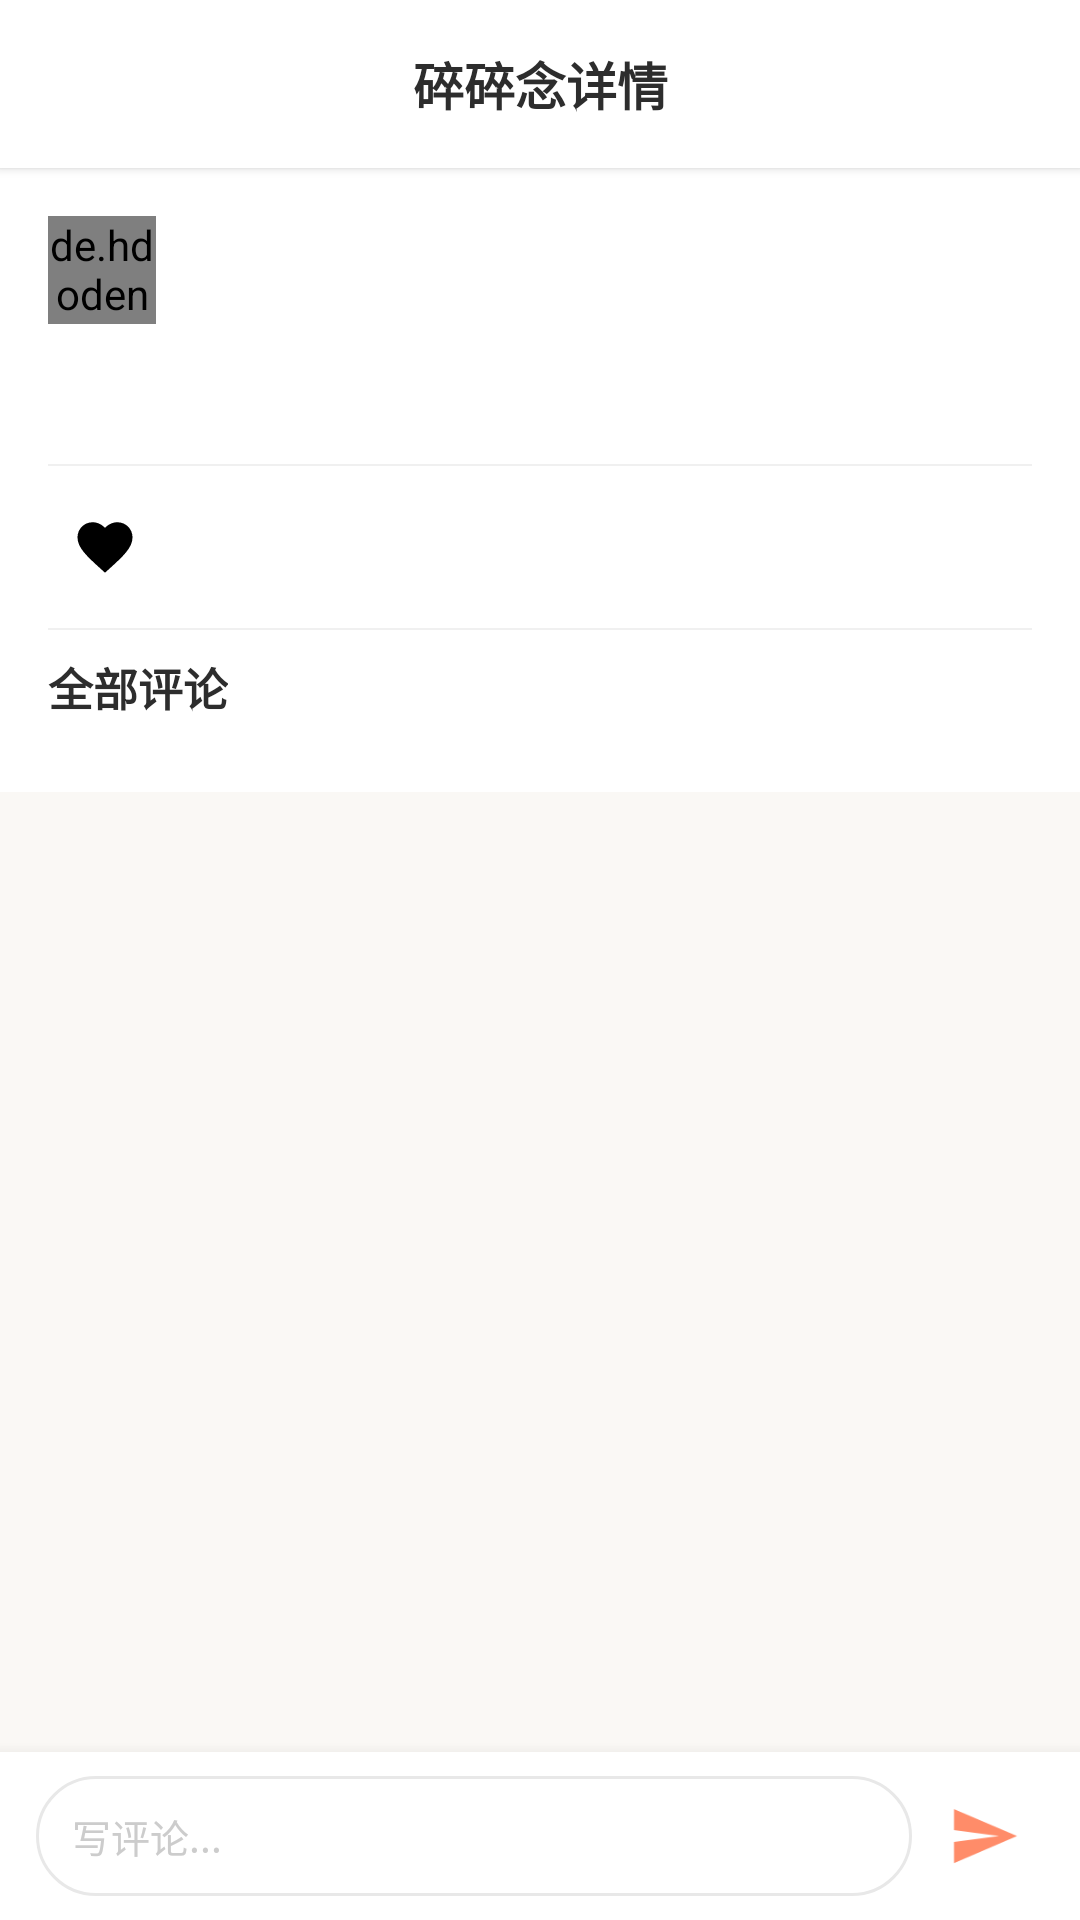

Produce the Android XML layout that renders to this screen, including the resource entries it uses.
<!-- AndroidManifest.xml: application theme Theme.Suisui -->
<!-- res/layout/activity_moment_detail.xml -->
<?xml version="1.0" encoding="utf-8"?>
<LinearLayout
    xmlns:android="http://schemas.android.com/apk/res/android"
    xmlns:app="http://schemas.android.com/apk/res-auto"
    xmlns:tools="http://schemas.android.com/tools"
    android:layout_width="match_parent"
    android:layout_height="match_parent"
    android:orientation="vertical"
    android:background="@color/background">

    
    <LinearLayout
        android:layout_width="match_parent"
        android:layout_height="?attr/actionBarSize"
        android:orientation="horizontal"
        android:gravity="center_vertical"
        android:background="@color/surface"
        android:paddingHorizontal="@dimen/padding_md"
        android:elevation="2dp">

        <ImageButton
            android:id="@+id/btn_back"
            android:layout_width="40dp"
            android:layout_height="40dp"
            android:background="?attr/selectableItemBackgroundBorderless"
            android:src="@drawable/ic_arrow_left" />

        <TextView
            android:layout_width="0dp"
            android:layout_height="wrap_content"
            android:layout_weight="1"
            android:text="碎碎念详情"
            android:textSize="@dimen/text_lg"
            android:textColor="@color/text_primary"
            android:textStyle="bold"
            android:gravity="center" />

        <View
            android:layout_width="40dp"
            android:layout_height="40dp" />
    </LinearLayout>

    
    <androidx.core.widget.NestedScrollView
        android:layout_width="match_parent"
        android:layout_height="0dp"
        android:layout_weight="1">

        <LinearLayout
            android:layout_width="match_parent"
            android:layout_height="wrap_content"
            android:orientation="vertical"
            android:padding="@dimen/padding_lg"
            android:background="@color/surface">

            
            <LinearLayout
                android:layout_width="match_parent"
                android:layout_height="wrap_content"
                android:orientation="horizontal"
                android:gravity="center_vertical"
                android:layout_marginBottom="@dimen/padding_md">

                <de.hdodenhof.circleimageview.CircleImageView
                    android:id="@+id/iv_avatar"
                    android:layout_width="@dimen/avatar_size_sm"
                    android:layout_height="@dimen/avatar_size_sm"
                    android:src="@drawable/bg_avatar_placeholder" />

                <TextView
                    android:id="@+id/tv_nickname"
                    android:layout_width="0dp"
                    android:layout_height="wrap_content"
                    android:layout_weight="1"
                    android:layout_marginStart="@dimen/padding_sm"
                    android:textSize="@dimen/text_md"
                    android:textColor="@color/text_primary"
                    android:textStyle="bold"
                    tools:text="碎碎念小主" />

                <TextView
                    android:id="@+id/tv_time"
                    android:layout_width="wrap_content"
                    android:layout_height="wrap_content"
                    android:textSize="@dimen/text_xs"
                    android:textColor="@color/text_secondary"
                    tools:text="3小时前" />
            </LinearLayout>

            
            <TextView
                android:id="@+id/tv_content"
                android:layout_width="match_parent"
                android:layout_height="wrap_content"
                android:textSize="@dimen/text_lg"
                android:textColor="@color/text_primary"
                android:lineSpacingExtra="6dp"
                tools:text="今天天气真好，出门散步晒太阳☀️" />

            
            <androidx.viewpager2.widget.ViewPager2
                android:id="@+id/vp_images"
                android:layout_width="match_parent"
                android:layout_height="300dp"
                android:layout_marginTop="@dimen/padding_md"
                android:visibility="gone"
                tools:visibility="visible" />

            
            <LinearLayout
                android:id="@+id/layout_image_indicator"
                android:layout_width="match_parent"
                android:layout_height="wrap_content"
                android:gravity="center"
                android:orientation="horizontal"
                android:paddingVertical="@dimen/padding_sm"
                android:visibility="gone" />

            
            <LinearLayout
                android:id="@+id/layout_tags"
                android:layout_width="match_parent"
                android:layout_height="wrap_content"
                android:orientation="horizontal"
                android:layout_marginTop="@dimen/padding_sm"
                android:visibility="gone" />

            
            <View
                android:layout_width="match_parent"
                android:layout_height="0.5dp"
                android:background="@color/divider"
                android:layout_marginVertical="@dimen/padding_md" />

            
            <LinearLayout
                android:layout_width="match_parent"
                android:layout_height="wrap_content"
                android:orientation="horizontal"
                android:gravity="center_vertical"
                android:layout_marginBottom="@dimen/padding_md">

                <LinearLayout
                    android:id="@+id/btn_like"
                    android:layout_width="wrap_content"
                    android:layout_height="wrap_content"
                    android:orientation="horizontal"
                    android:gravity="center_vertical"
                    android:clickable="true"
                    android:focusable="true"
                    android:foreground="?attr/selectableItemBackground"
                    android:paddingHorizontal="@dimen/padding_sm"
                    android:paddingVertical="@dimen/padding_xs">

                    <ImageView
                        android:id="@+id/iv_like"
                        android:layout_width="22dp"
                        android:layout_height="22dp"
                        android:src="@drawable/ic_like" />

                    <TextView
                        android:id="@+id/tv_like_count"
                        android:layout_width="wrap_content"
                        android:layout_height="wrap_content"
                        android:layout_marginStart="6dp"
                        android:textSize="@dimen/text_md"
                        android:textColor="@color/text_primary"
                        tools:text="12" />
                </LinearLayout>

                <TextView
                    android:id="@+id/tv_comment_count"
                    android:layout_width="wrap_content"
                    android:layout_height="wrap_content"
                    android:textSize="@dimen/text_md"
                    android:textColor="@color/text_secondary"
                    android:layout_marginStart="@dimen/padding_md"
                    tools:text="3 条评论" />
            </LinearLayout>

            
            <View
                android:layout_width="match_parent"
                android:layout_height="0.5dp"
                android:background="@color/divider"
                android:layout_marginBottom="@dimen/padding_sm" />

            
            <TextView
                android:layout_width="wrap_content"
                android:layout_height="wrap_content"
                android:text="全部评论"
                android:textSize="@dimen/text_md"
                android:textColor="@color/text_primary"
                android:textStyle="bold"
                android:layout_marginBottom="@dimen/padding_sm" />

            
            <androidx.recyclerview.widget.RecyclerView
                android:id="@+id/rv_comments"
                android:layout_width="match_parent"
                android:layout_height="wrap_content"
                android:nestedScrollingEnabled="false"
                app:layoutManager="androidx.recyclerview.widget.LinearLayoutManager"
                tools:listitem="@layout/item_comment" />

            
            <TextView
                android:id="@+id/tv_no_comments"
                android:layout_width="match_parent"
                android:layout_height="wrap_content"
                android:gravity="center"
                android:text="暂无评论，来发表第一条评论吧"
                android:textSize="@dimen/text_sm"
                android:textColor="@color/text_secondary"
                android:paddingVertical="@dimen/padding_xl"
                android:visibility="gone" />
        </LinearLayout>
    </androidx.core.widget.NestedScrollView>

    
    <LinearLayout
        android:layout_width="match_parent"
        android:layout_height="wrap_content"
        android:orientation="horizontal"
        android:gravity="center_vertical"
        android:background="@color/surface"
        android:paddingHorizontal="@dimen/padding_md"
        android:paddingVertical="@dimen/padding_sm"
        android:elevation="8dp">

        <EditText
            android:id="@+id/et_comment"
            android:layout_width="0dp"
            android:layout_height="40dp"
            android:layout_weight="1"
            android:background="@drawable/bg_input_bar"
            android:hint="@string/input_comment_hint"
            android:textSize="@dimen/text_sm"
            android:textColor="@color/text_primary"
            android:textColorHint="@color/text_hint"
            android:paddingHorizontal="@dimen/padding_md"
            android:maxLines="2"
            android:inputType="textMultiLine" />

        <ImageButton
            android:id="@+id/btn_send_comment"
            android:layout_width="40dp"
            android:layout_height="40dp"
            android:layout_marginStart="4dp"
            android:background="?attr/selectableItemBackgroundBorderless"
            android:src="@drawable/ic_send"
            android:scaleType="centerInside" />
    </LinearLayout>
</LinearLayout>
<!-- res/layout/item_comment.xml (included above) -->
<?xml version="1.0" encoding="utf-8"?>
<LinearLayout
    xmlns:android="http://schemas.android.com/apk/res/android"
    xmlns:tools="http://schemas.android.com/tools"
    android:layout_width="match_parent"
    android:layout_height="wrap_content"
    android:orientation="horizontal"
    android:paddingHorizontal="@dimen/padding_md"
    android:paddingVertical="@dimen/padding_sm"
    android:background="@color/surface">

    <de.hdodenhof.circleimageview.CircleImageView
        android:id="@+id/iv_avatar"
        android:layout_width="@dimen/avatar_size_xs"
        android:layout_height="@dimen/avatar_size_xs"
        android:src="@drawable/bg_avatar_placeholder"
        android:layout_marginEnd="@dimen/padding_sm" />

    <LinearLayout
        android:layout_width="0dp"
        android:layout_height="wrap_content"
        android:layout_weight="1"
        android:orientation="vertical">

        <LinearLayout
            android:layout_width="wrap_content"
            android:layout_height="wrap_content"
            android:orientation="horizontal"
            android:gravity="center_vertical">

            <TextView
                android:id="@+id/tv_username"
                android:layout_width="wrap_content"
                android:layout_height="wrap_content"
                android:textSize="@dimen/text_sm"
                android:textColor="@color/text_primary"
                android:textStyle="bold"
                tools:text="小明" />

            <TextView
                android:id="@+id/tv_time"
                android:layout_width="wrap_content"
                android:layout_height="wrap_content"
                android:textSize="@dimen/text_xs"
                android:textColor="@color/text_secondary"
                android:layout_marginStart="@dimen/padding_sm"
                tools:text="2小时前" />
        </LinearLayout>

        <TextView
            android:id="@+id/tv_comment_content"
            android:layout_width="match_parent"
            android:layout_height="wrap_content"
            android:textSize="@dimen/text_sm"
            android:textColor="@color/text_primary"
            android:layout_marginTop="2dp"
            tools:text="说得真好！" />
    </LinearLayout>
</LinearLayout>
<!-- resources referenced by this layout -->
<resources>
  <color name="background">#FFFAF8F5</color>
  <color name="divider">#FFF0F0F0</color>
  <color name="surface">#FFFFFFFF</color>
  <color name="text_hint">#FFCCCCCC</color>
  <color name="text_primary">#FF2D2D2D</color>
  <color name="text_secondary">#FF999999</color>
  <dimen name="avatar_size_sm">36dp</dimen>
  <dimen name="avatar_size_xs">28dp</dimen>
  <dimen name="padding_lg">16dp</dimen>
  <dimen name="padding_md">12dp</dimen>
  <dimen name="padding_sm">8dp</dimen>
  <dimen name="padding_xl">24dp</dimen>
  <dimen name="padding_xs">4dp</dimen>
  <dimen name="text_lg">17sp</dimen>
  <dimen name="text_md">15sp</dimen>
  <dimen name="text_sm">13sp</dimen>
  <dimen name="text_xs">11sp</dimen>
  <!-- drawable bg_avatar_placeholder (drawable) -->
  <?xml version="1.0" encoding="utf-8"?>
  <shape xmlns:android="http://schemas.android.com/apk/res/android"
      android:shape="rectangle">
      <solid android:color="#FFE0E0E0" />
  </shape>
  <!-- drawable bg_input_bar (drawable) -->
  <?xml version="1.0" encoding="utf-8"?>
  <shape xmlns:android="http://schemas.android.com/apk/res/android"
      android:shape="rectangle">
      <solid android:color="#FFFFFFFF" />
      <corners android:radius="20dp" />
      <stroke android:color="#FFE8E8E8" android:width="1dp" />
  </shape>
  <!-- drawable ic_like (drawable) -->
  <?xml version="1.0" encoding="utf-8"?>
  <vector xmlns:android="http://schemas.android.com/apk/res/android"
      android:width="20dp"
      android:height="20dp"
      android:viewportWidth="24"
      android:viewportHeight="24">
      <path
          android:fillColor="#FF000000"
          android:pathData="M12,21.35l-1.45,-1.32C5.4,15.36 2,12.28 2,8.5 2,5.42 4.42,3 7.5,3c1.74,0 3.41,0.81 4.5,2.09C13.09,3.81 14.76,3 16.5,3 19.58,3 22,5.42 22,8.5c0,3.78 -3.4,6.86 -8.55,11.54L12,21.35z"/>
  </vector>
  <!-- drawable ic_send (drawable) -->
  <?xml version="1.0" encoding="utf-8"?>
  <vector xmlns:android="http://schemas.android.com/apk/res/android"
      android:width="24dp"
      android:height="24dp"
      android:viewportWidth="24"
      android:viewportHeight="24">
      <path
          android:fillColor="#FF8C69"
          android:pathData="M2.01,21L23,12 2.01,3 2,10l15,2 -15,2z"/>
  </vector>
  <string name="input_comment_hint">写评论...</string>
  <style name="Theme.Suisui" parent="Theme.MaterialComponents.Light.NoActionBar">
          <item name="colorPrimary">@color/primary</item>
          <item name="colorPrimaryVariant">@color/primary_dark</item>
          <item name="colorOnPrimary">@color/white</item>
          <item name="colorSecondary">@color/primary</item>
          <item name="colorOnSecondary">@color/white</item>
          <item name="android:colorBackground">@color/background</item>
          <item name="colorSurface">@color/surface</item>
          <item name="colorOnSurface">@color/text_primary</item>
          <item name="android:statusBarColor">@color/white</item>
          <item name="android:windowLightStatusBar">true</item>
          <item name="android:navigationBarColor">@color/white</item>
          <item name="android:windowLightNavigationBar">true</item>
      </style>
  <color name="primary">#FFFF8C69</color>
  <color name="primary_dark">#FFE07B5A</color>
  <color name="white">#FFFFFFFF</color>
</resources>
